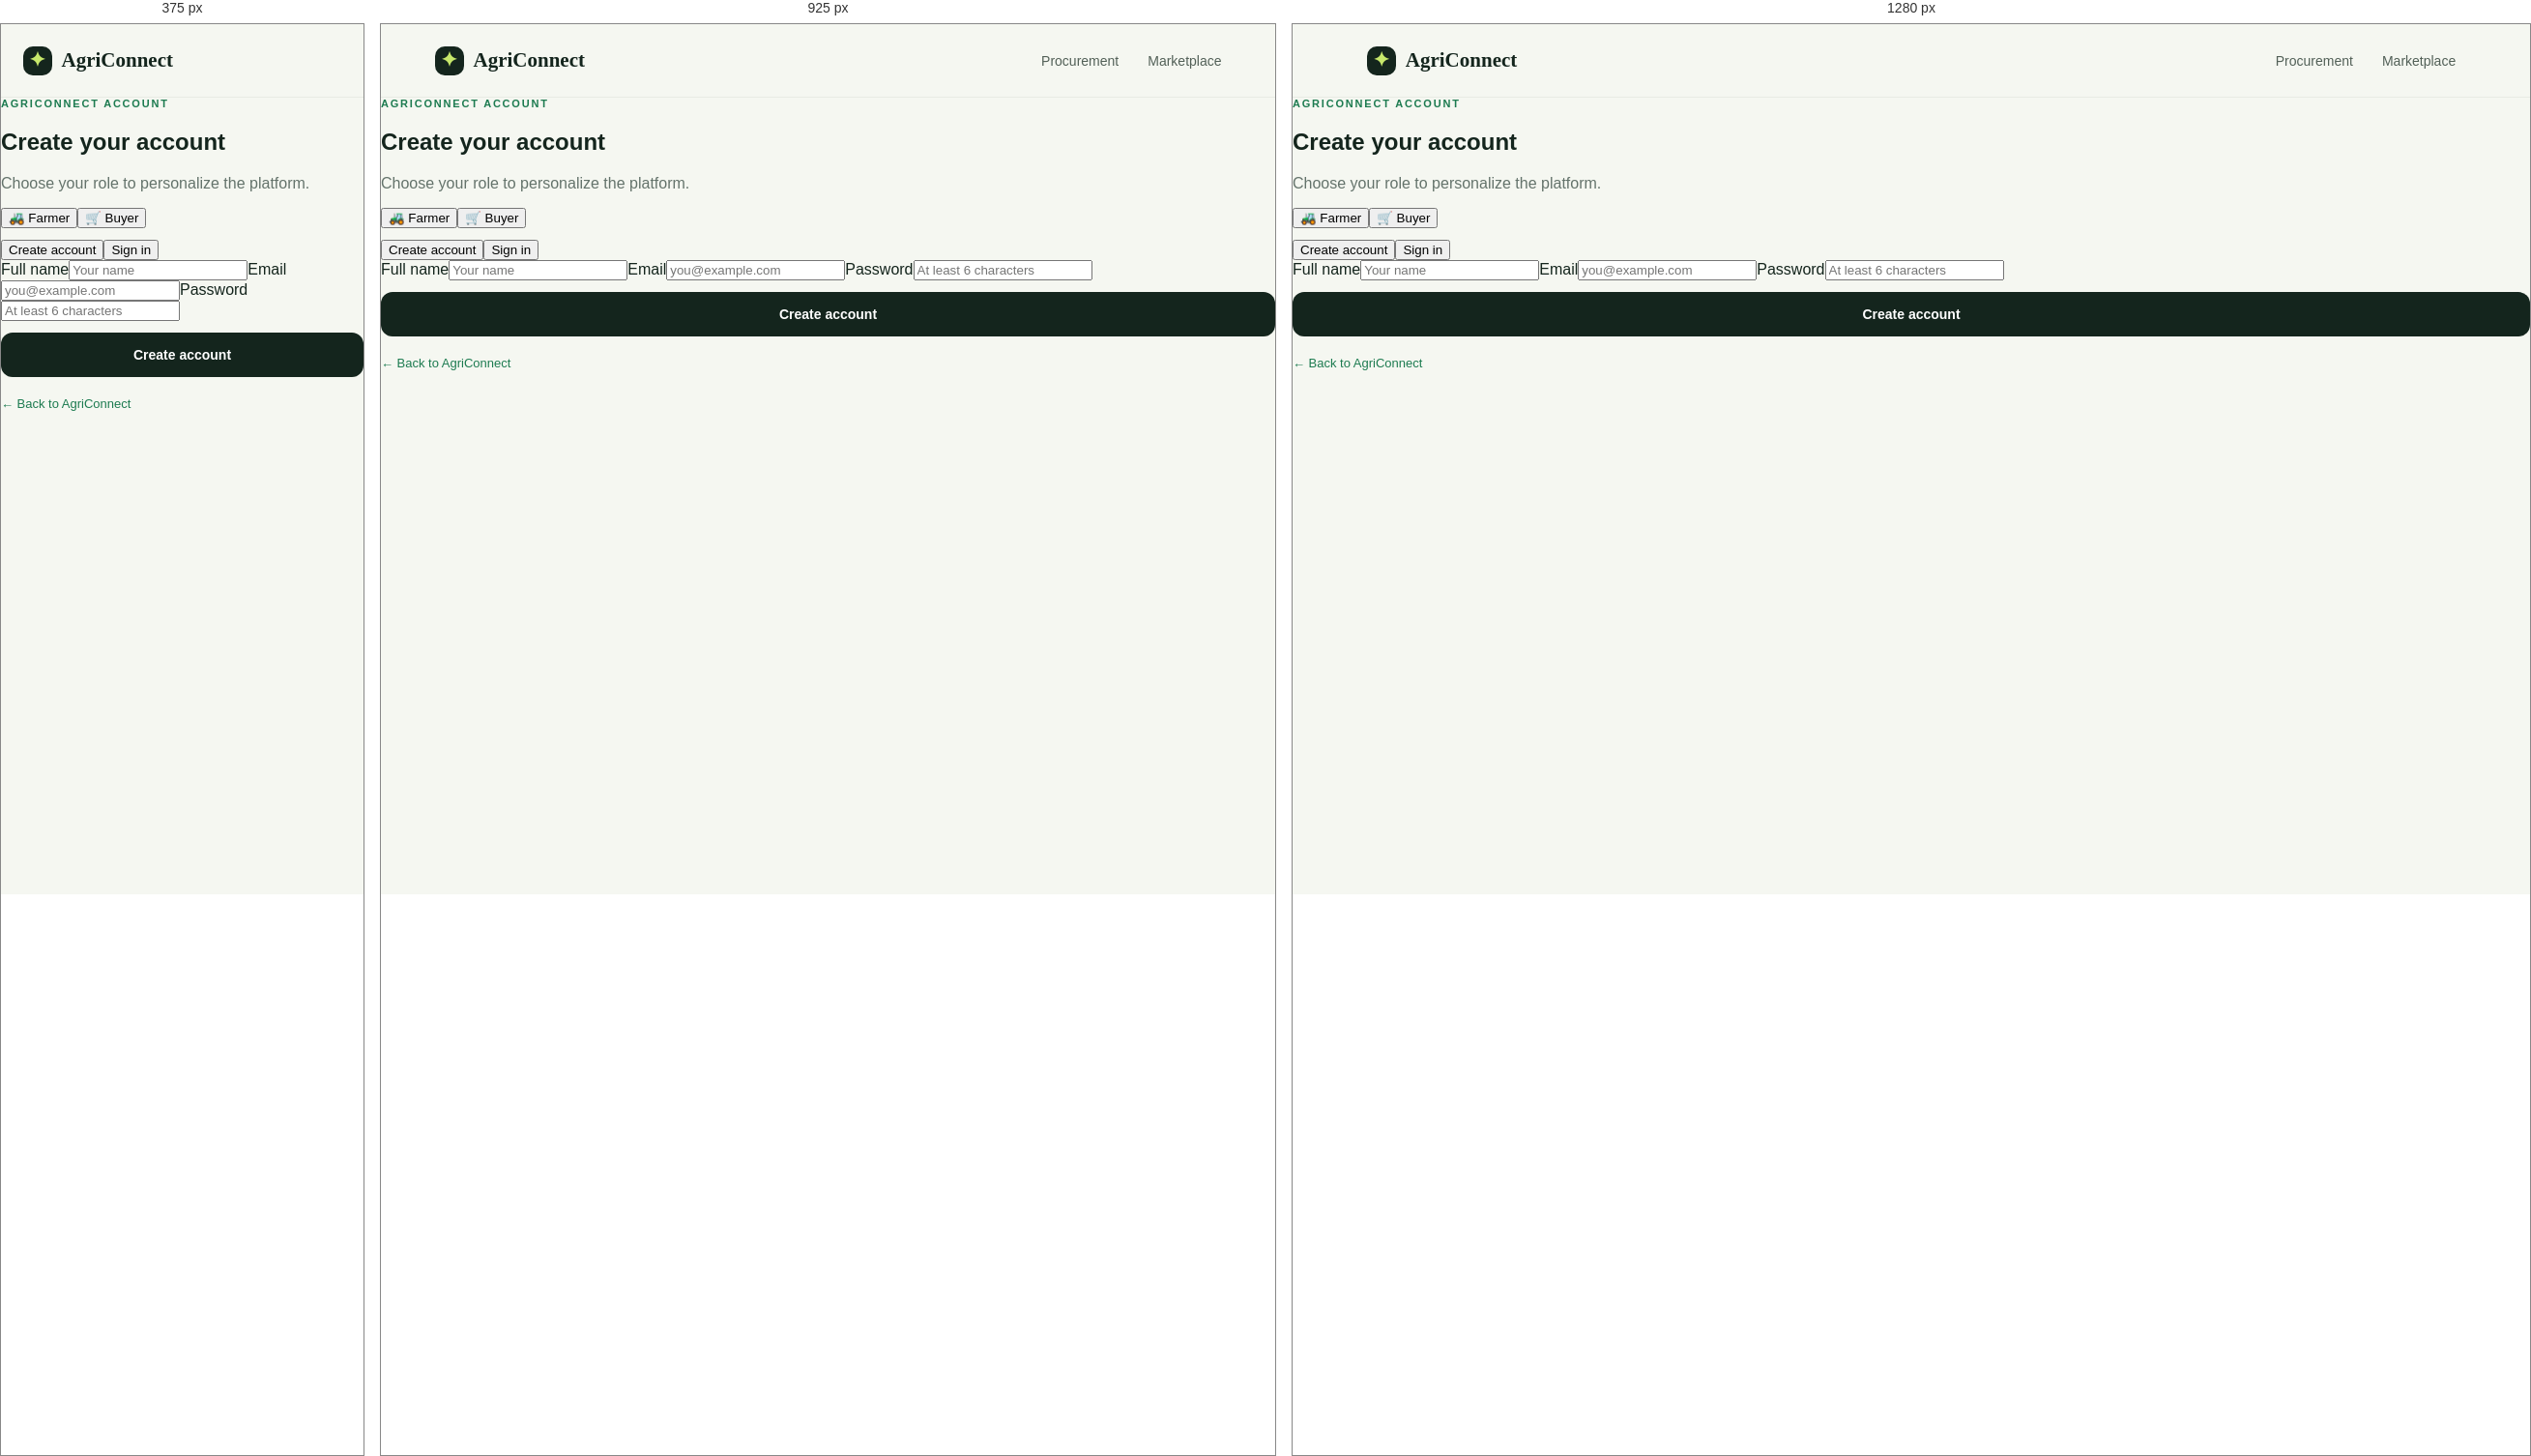
Rendered at 375 px, 925 px and 1280 px, left to right.

<!-- file: auth.html -->
<!doctype html><html lang="en"><head><meta charset="utf-8"><meta name="viewport" content="width=device-width,initial-scale=1"><title>AgriConnect — Account</title><link rel="preconnect" href="https://fonts.googleapis.com"><link rel="preconnect" href="https://fonts.gstatic.com" crossorigin><link href="https://fonts.googleapis.com/css2?family=DM+Sans:wght@400;500;600;700&family=Space+Grotesk:wght@500;600;700&display=swap" rel="stylesheet"><link rel="stylesheet" href="/styles.css"></head><body><header class="nav"><a class="brand" href="/"><span class="brand-mark">✦</span> AgriConnect</a><nav><a href="/">Procurement</a><a href="/marketplace.html">Marketplace</a></nav></header><main class="auth-page"><section class="auth-card"><p class="eyebrow">AGRICONNECT ACCOUNT</p><h1 id="formTitle">Create your account</h1><p class="muted" id="formSub">Choose your role to personalize the platform.</p><div class="role-grid"><button type="button" id="farmerRole" class="selected">🚜 Farmer</button><button type="button" id="buyerRole">🛒 Buyer</button></div><div class="role-grid" style="margin-top:12px"><button type="button" id="registerMode" class="selected">Create account</button><button type="button" id="loginMode">Sign in</button></div><form id="authForm"><label>Full name<input id="name" required placeholder="Your name"></label><label>Email<input id="email" type="email" required autocomplete="email" placeholder="you@example.com"></label><label>Password<input id="password" type="password" minlength="6" required autocomplete="current-password" placeholder="At least 6 characters"></label><button class="button primary full" id="submit">Create account</button></form><p id="msg" class="muted" style="margin-top:16px"></p><p style="margin-top:20px;font-size:13px"><a href="/" style="color:var(--green)">← Back to AgriConnect</a></p></section></main><script>let role='farmer',mode='register';const farmer=document.getElementById('farmerRole'),buyer=document.getElementById('buyerRole'),reg=document.getElementById('registerMode'),login=document.getElementById('loginMode'),nameInput=document.getElementById('name'),submit=document.getElementById('submit'),msg=document.getElementById('msg');function setRole(r){role=r;farmer.classList.toggle('selected',r==='farmer');buyer.classList.toggle('selected',r==='buyer')}function setMode(m){mode=m;reg.classList.toggle('selected',m==='register');login.classList.toggle('selected',m==='login');nameInput.parentElement.style.display=m==='register'?'block':'none';nameInput.required=m==='register';submit.textContent=m==='register'?'Create account':'Sign in';document.getElementById('formTitle').textContent=m==='register'?'Create your account':'Welcome back';msg.textContent=''}farmer.onclick=()=>setRole('farmer');buyer.onclick=()=>setRole('buyer');reg.onclick=()=>setMode('register');login.onclick=()=>setMode('login');document.getElementById('authForm').onsubmit=async e=>{e.preventDefault();msg.textContent='Please wait…';const body={email:document.getElementById('email').value.trim(),password:document.getElementById('password').value};if(mode==='register'){body.name=nameInput.value.trim();body.role=role}try{const r=await fetch(`/api/auth/${mode}`,{method:'POST',headers:{'Content-Type':'application/json'},body:JSON.stringify(body)});const data=await r.json();if(!r.ok)throw new Error(data.message||'Request failed');localStorage.setItem('agriconnect_token',data.token);localStorage.setItem('agriconnect_user',JSON.stringify(data.user));localStorage.setItem('agriconnect_role',data.user.role);msg.textContent='Success. Redirecting…';location.href='/dashboard.html'}catch(err){msg.textContent=err.message}};</script></body></html>


/* @media block from styles.css */
@media(max-width:1000px){.market-grid{grid-template-columns:repeat(2,1fr)}}

/* @media block from styles.css */
@media(max-width:850px){.nav nav{display:none}.hero{grid-template-columns:1fr;padding-top:60px}.hero-card{max-width:500px}.stats{grid-template-columns:repeat(2,1fr)}.stats div{padding:22px}.steps,.slot-grid,.assistant-card{grid-template-columns:1fr}.section{padding:70px 6vw}.hero{padding-left:6vw;padding-right:6vw}.hero h1{letter-spacing:-3px}.assistant-card{gap:30px}.toolbar{grid-template-columns:1fr}.market-grid{grid-template-columns:1fr}.dash-grid{grid-template-columns:1fr}footer{padding:22px 6vw;gap:15px;flex-direction:column}}